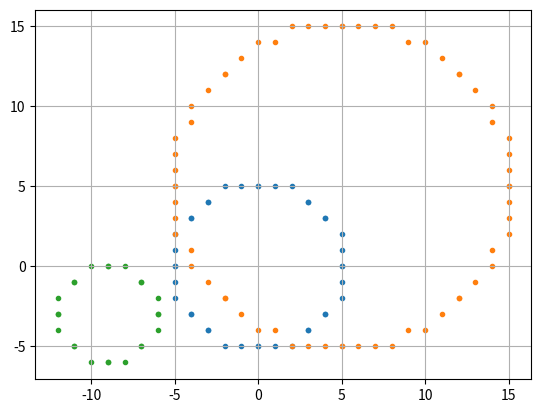

Reproduce this figure in Python. (Note: this script raises an exception after producing the figure.)
# Implement the midpoint circle algorithm

import matplotlib .pyplot as plt

def plot_circle_points (xc , yc , x, y, xes , yes):
    pts = [
    ( x + xc , y + yc),
    (-x + xc , y + yc),
    ( x + xc , -y + yc),
    (-x + xc , -y + yc),
    ( y + xc , x + yc),
    (-y + xc , x + yc),
    ( y + xc , -x + yc),
    (-y + xc , -x + yc),
    ]
    for px , py in pts:
        xes.append(px)
        yes.append(py)

def midpoint_circle (r, xc=0, yc =0):
    x = 0
    y = r
    p = 1 - r
    xes , yes = [], []
    plot_circle_points (xc , yc , x, y, xes , yes)
    while x < y:
        x += 1
        if p < 0:
            p = p + 2 * x + 1
        else:
            y -= 1
            p = p + 2 * (x - y) + 1
        plot_circle_points (xc , yc , x, y, xes , yes)
    return xes , yes

def plot_midpoint_circle (r, xc=0, yc =0):
    xes , yes = midpoint_circle (r, xc , yc)
    plt.scatter(xes , yes , marker='.')



# Draw circles with different radii and centres.

plot_midpoint_circle(5)
plot_midpoint_circle(10,5,5)
plot_midpoint_circle(3, -9,-3)
plt.grid(True)
plt.savefig("LAB4_qn2.png")
plt.close()


# Use the algorithm to draw concentric circles (target pattern).

from qn1 import *

plot_midpoint_circle(1)
plot_midpoint_circle(5)
plot_midpoint_circle(10)
plot_midpoint_circle(15)
plot_midpoint_circle(20)
plt.grid(True)
plt.savefig("LAB4_qn3.png")
plt.close()
